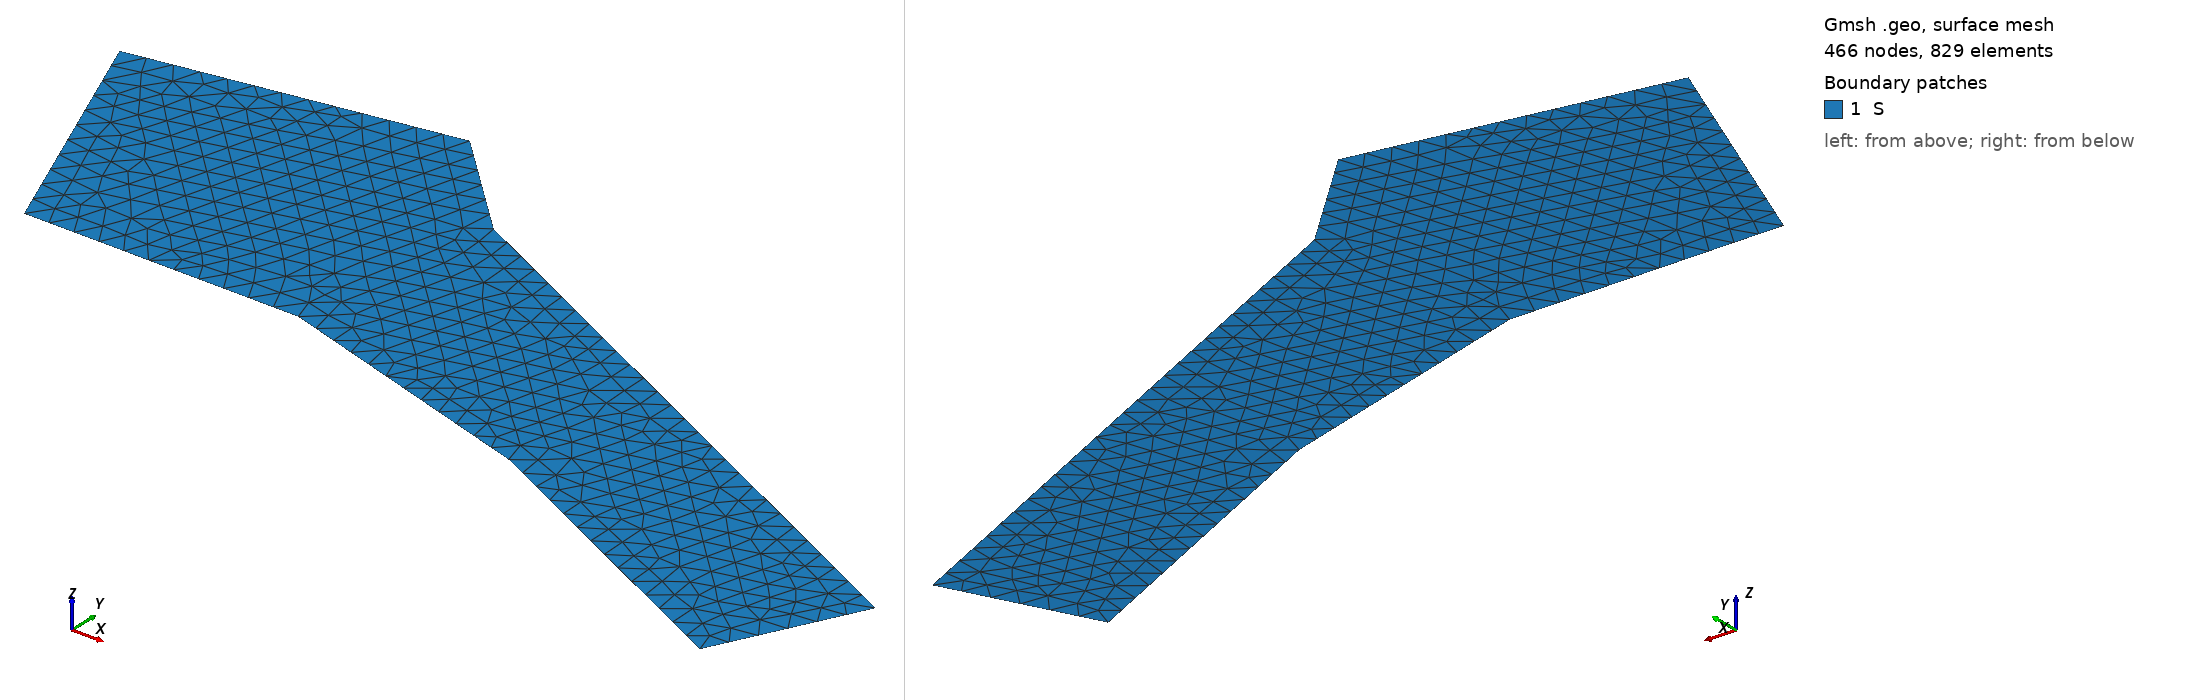

Gmsh geometry script, surface-meshed: 466 nodes, 829 surface elements. Boundary patches (legend numbers): 1 S. Left view from above one corner, right view from below the opposite corner. Legend entries are the model's physical surfaces. The drawing asked Gmsh for element sizes between 1% and 20% of the model's largest extent; the script's own settings can give other sizes.

=== outflow1.geo (drawn) ===
lc = 0.05;

Point(4) = {1.7, -0.5, 0, lc};
Point(11) = {2.1, 0.1, 0, lc};
Point(12) = {2.3, -0.1, 0, lc};
Point(13) = {2.9, -0.4, 0, lc};
Point(14) = {3.5, -0.7, 0, lc};
n1 = -0.3 / Sqrt(0.3*0.3 + 0.6*0.6);
n2 = -0.6 / Sqrt(0.3*0.3 + 0.6*0.6);

r2 = 0.3;

Point(15) = {3.5 + n1*r2, -0.7 + n2*r2, 0, lc};
Point(16) = {2.9 + n1*r2, -0.4 + n2*r2, 0, lc};
Point(17) = {(1.7 + 2.9 + n1*r2)/2, (-0.5 -0.4+n2*r2)/2+0.08, 0, lc};
Point(18) = {1.5, -0, 0, lc};
//+
Line(1) = {18, 4};
//+
Line(2) = {4, 17};
//+
Line(3) = {17, 16};
//+
Line(4) = {16, 15};
//+
Line(5) = {15, 14};
//+
Line(6) = {14, 13};
//+
Line(7) = {13, 12};
//+
Line(8) = {12, 11};
//+
Line(9) = {11, 18};
//+
Line Loop(1) = {2, 3, 4, 5, 6, 7, 8, 9, 1};
//+
Plane Surface(1) = {1};
//+
Physical Line("Wall_bottom", 1) = {2, 3, 4};
//+
Physical Line("Outflow", 2) = {5};
//+
Physical Line("Wall_up", 3) = {6, 7, 8};
//+
Physical Line("Interface_2", 4) = {9};
//+
Physical Line("Interface_1", 5) = {1};
//+
Physical Surface("S") = {1};
